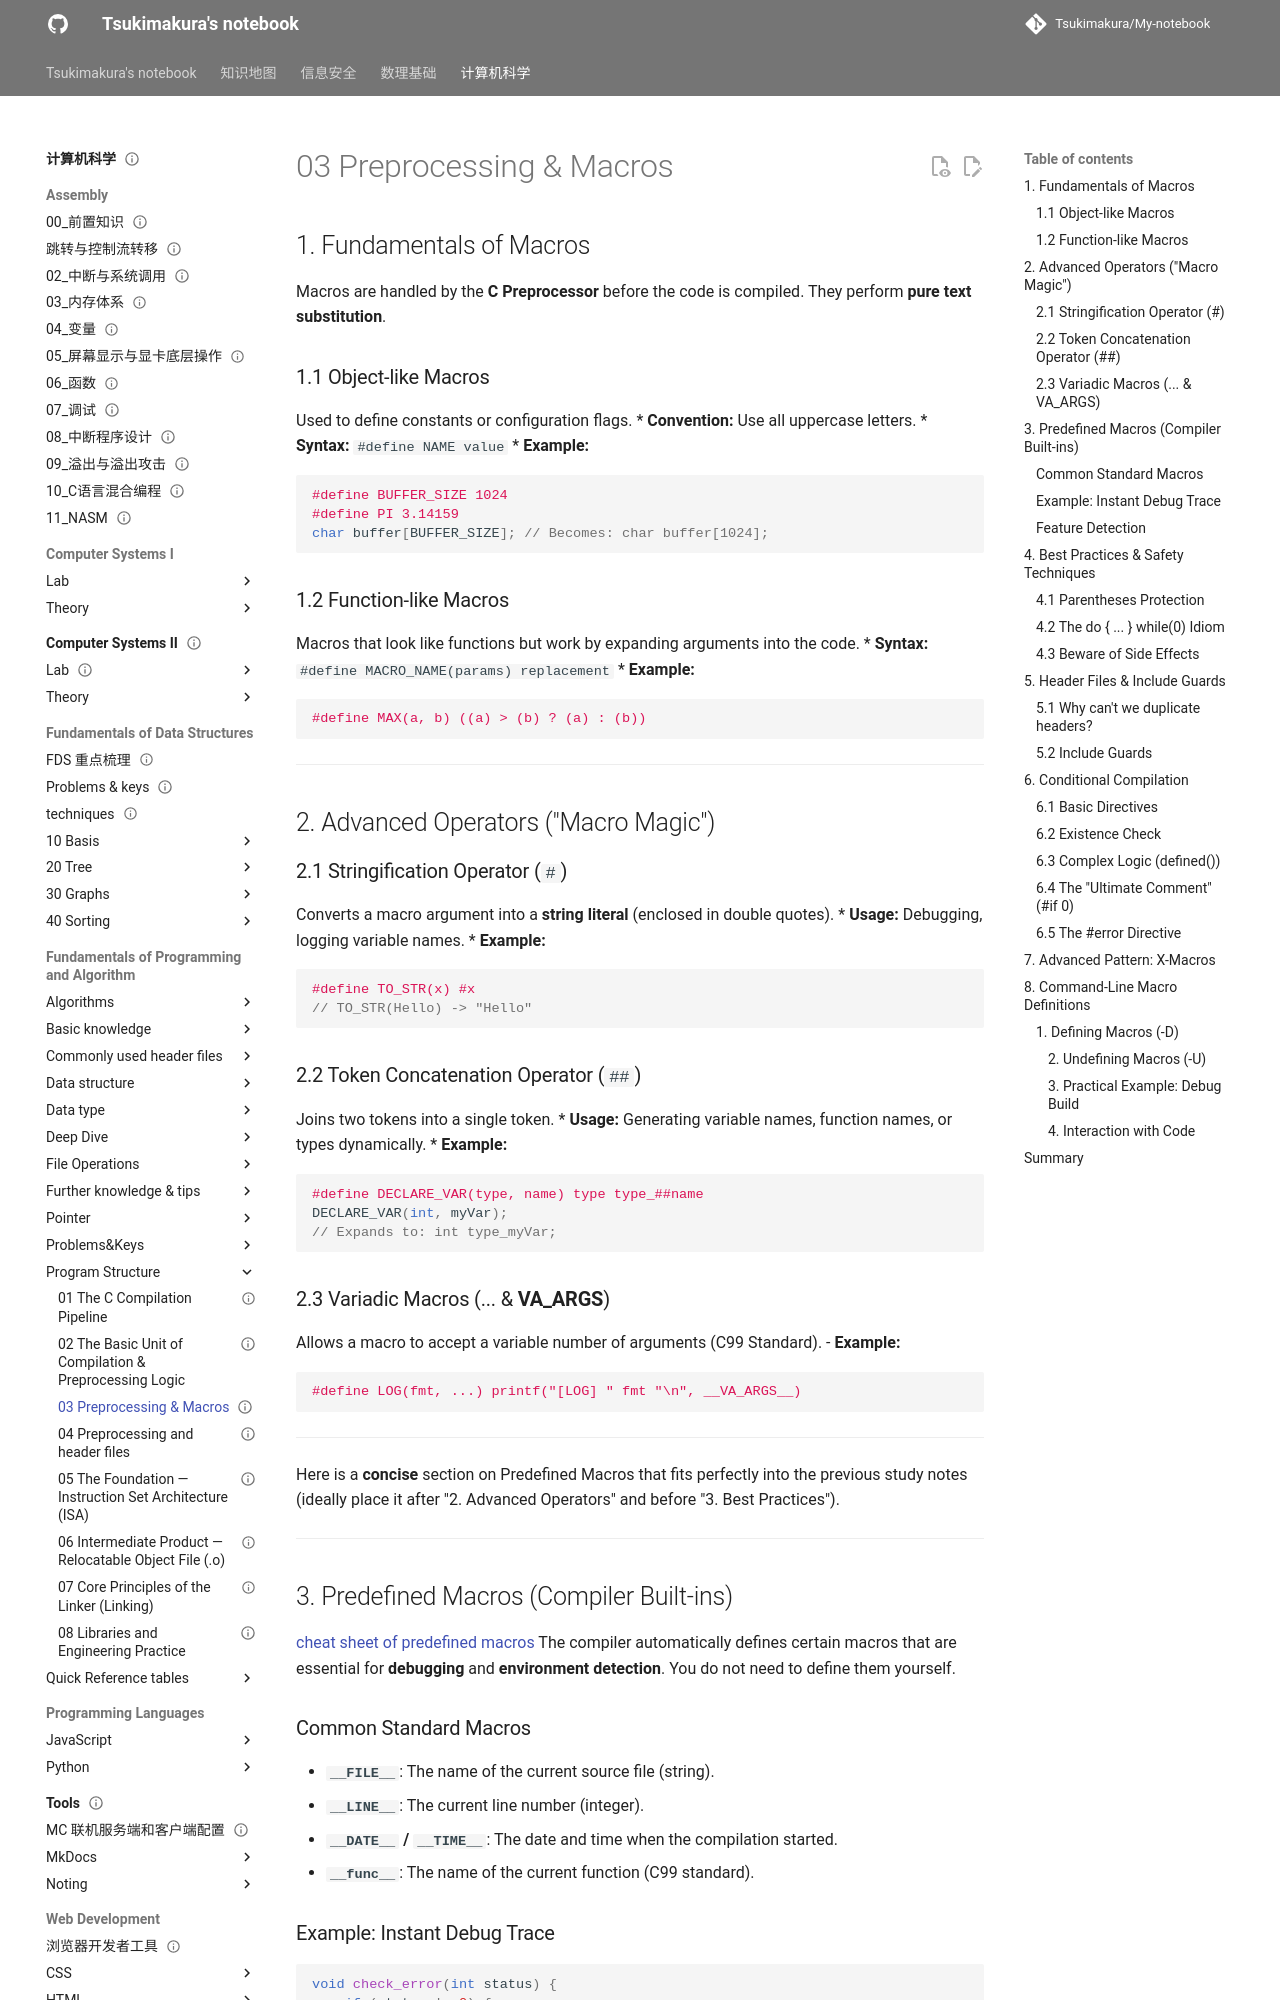

repository: Tsukimakura/My-notebook · page: 计算机科学/Fundamentals of Programming and Algorithm/Program Structure/03 Preprocessing & Macros/index.html · generator: mkdocs

---
title: "03 Preprocessing & Macros"
status: draft
tags: [cs]
created: null
updated: 2026-10-06
sources: []
---

# 03 Preprocessing & Macros

## 1. Fundamentals of Macros

Macros are handled by the **C Preprocessor** before the code is compiled. They perform **pure text substitution**.

### 1.1 Object-like Macros

Used to define constants or configuration flags.
*   **Convention:** Use all uppercase letters.
*   **Syntax:** `#define NAME value`
*   **Example:**
    ```c
    #define BUFFER_SIZE 1024
    #define PI 3.14159
    char buffer[BUFFER_SIZE]; // Becomes: char buffer[1024];
    ```

### 1.2 Function-like Macros

Macros that look like functions but work by expanding arguments into the code.
*   **Syntax:** `#define MACRO_NAME(params) replacement`
*   **Example:**
    ```c
    #define MAX(a, b) ((a) > (b) ? (a) : (b))
    ```

---

## 2. Advanced Operators ("Macro Magic")

### 2.1 Stringification Operator (`#`)

Converts a macro argument into a **string literal** (enclosed in double quotes).
*   **Usage:** Debugging, logging variable names.
*   **Example:**
    ```c
    #define TO_STR(x) #x
    // TO_STR(Hello) -> "Hello"
    ```

### 2.2 Token Concatenation Operator (`##`)

Joins two tokens into a single token.
*   **Usage:** Generating variable names, function names, or types dynamically.
*   **Example:**
    ```c
    #define DECLARE_VAR(type, name) type type_##name
    DECLARE_VAR(int, myVar);
    // Expands to: int type_myVar;
    ```

### 2.3 Variadic Macros (... & __VA_ARGS__)

Allows a macro to accept a variable number of arguments (C99 Standard).
- **Example:**
    ```c
    #define LOG(fmt, ...) printf("[LOG] " fmt "\n", __VA_ARGS__)
    ```

---

Here is a **concise** section on Predefined Macros that fits perfectly into the previous study notes (ideally place it after "2. Advanced Operators" and before "3. Best Practices").

---

## 3. Predefined Macros (Compiler Built-ins)

[cheat sheet of predefined macros](../Quick%20Reference%20tables/Predefined%20Macros%20%E9%A2%84%E5%AE%9A%E4%B9%89%E7%9A%84%E5%AE%8F.md)
The compiler automatically defines certain macros that are essential for **debugging** and **environment detection**. You do not need to define them yourself.

### Common Standard Macros

*   **`__FILE__`**: The name of the current source file (string).
*   **`__LINE__`**: The current line number (integer).
*   **`__DATE__` / `__TIME__`**: The date and time when the compilation started.
*   **`__func__`**: The name of the current function (C99 standard).
